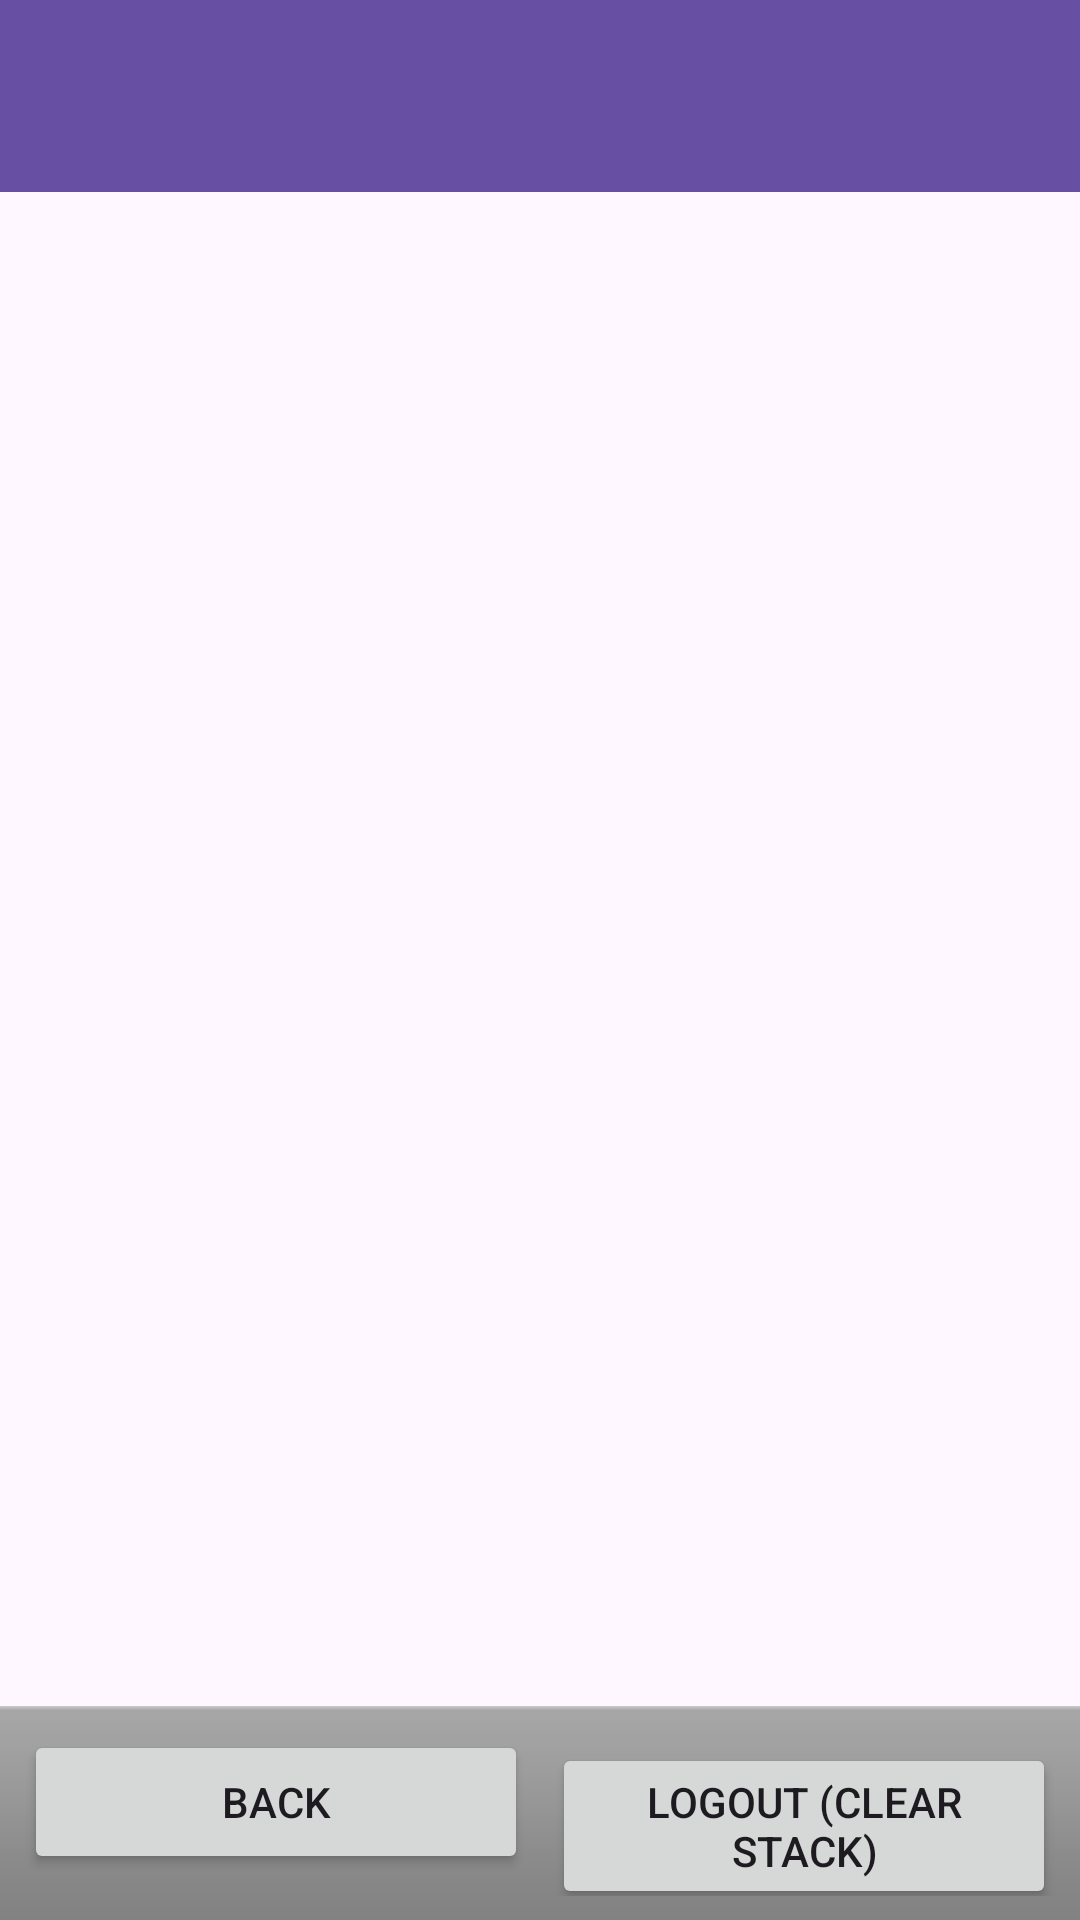

Android layout source for this screen:
<!-- AndroidManifest.xml: application theme Theme.Lab2Navigation -->
<!-- res/layout/activity_navigation.xml -->
<?xml version="1.0" encoding="utf-8"?>
<LinearLayout xmlns:android="http://schemas.android.com/apk/res/android"
    android:layout_width="match_parent"
    android:layout_height="match_parent"
    android:orientation="vertical">

    <androidx.appcompat.widget.Toolbar
        android:id="@+id/toolbar"
        android:layout_width="match_parent"
        android:layout_height="?attr/actionBarSize"
        android:background="?attr/colorPrimary"
        android:theme="@style/ThemeOverlay.AppCompat.Dark.ActionBar"/>

    <FrameLayout
        android:id="@+id/fragment_container"
        android:layout_width="match_parent"
        android:layout_height="0dp"
        android:layout_weight="1"/>

    <LinearLayout
        android:layout_width="match_parent"
        android:layout_height="wrap_content"
        android:orientation="horizontal"
        android:padding="8dp"
        android:background="@android:drawable/bottom_bar">

        <Button
            android:id="@+id/btn_back"
            android:layout_width="0dp"
            android:layout_height="wrap_content"
            android:layout_weight="1"
            android:text="Back"
            android:layout_marginEnd="8dp"/>

        <Button
            android:id="@+id/btn_logout"
            android:layout_width="0dp"
            android:layout_height="wrap_content"
            android:layout_weight="1"
            android:text="Logout (Clear Stack)"
            android:onClick="onLogoutClick"/>

    </LinearLayout>

</LinearLayout>
<!-- resources referenced by this layout -->
<resources>
  <style name="Theme.Lab2Navigation" parent="Base.Theme.Lab2Navigation" />
  <style name="Base.Theme.Lab2Navigation" parent="Theme.Material3.DayNight.NoActionBar">
          
          
      </style>
</resources>
